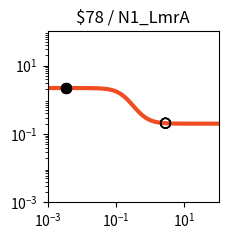

Write Python code to recreate this figure. (Note: this script raises an exception after producing the figure.)
import matplotlib.pyplot as plt
import matplotlib.ticker as ticker
import numpy as np

fig, ax = plt.subplots(figsize=(2.5,2.5))

plt.xlim(1.000000e-03, 1.000000e+02)
plt.ylim(1.000000e-03, 1.000000e+02)

x = np.array([1.000000e-03,1.122018e-03,1.258925e-03,1.412538e-03,1.584893e-03,1.778279e-03,1.995262e-03,2.238721e-03,2.511886e-03,2.818383e-03,3.162278e-03,3.548134e-03,3.981072e-03,4.466836e-03,5.011872e-03,5.623413e-03,6.309573e-03,7.079458e-03,7.943282e-03,8.912509e-03,1.000000e-02,1.122018e-02,1.258925e-02,1.412538e-02,1.584893e-02,1.778279e-02,1.995262e-02,2.238721e-02,2.511886e-02,2.818383e-02,3.162278e-02,3.548134e-02,3.981072e-02,4.466836e-02,5.011872e-02,5.623413e-02,6.309573e-02,7.079458e-02,7.943282e-02,8.912509e-02,1.000000e-01,1.122018e-01,1.258925e-01,1.412538e-01,1.584893e-01,1.778279e-01,1.995262e-01,2.238721e-01,2.511886e-01,2.818383e-01,3.162278e-01,3.548134e-01,3.981072e-01,4.466836e-01,5.011872e-01,5.623413e-01,6.309573e-01,7.079458e-01,7.943282e-01,8.912509e-01,1.000000e+00,1.122018e+00,1.258925e+00,1.412538e+00,1.584893e+00,1.778279e+00,1.995262e+00,2.238721e+00,2.511886e+00,2.818383e+00,3.162278e+00,3.548134e+00,3.981072e+00,4.466836e+00,5.011872e+00,5.623413e+00,6.309573e+00,7.079458e+00,7.943282e+00,8.912509e+00,1.000000e+01,1.122018e+01,1.258925e+01,1.412538e+01,1.584893e+01,1.778279e+01,1.995262e+01,2.238721e+01,2.511886e+01,2.818383e+01,3.162278e+01,3.548134e+01,3.981072e+01,4.466836e+01,5.011872e+01,5.623413e+01,6.309573e+01,7.079458e+01,7.943282e+01,8.912509e+01,1.000000e+02,])
y = np.array([2.199963e+00,2.199953e+00,2.199940e+00,2.199924e+00,2.199903e+00,2.199877e+00,2.199843e+00,2.199801e+00,2.199746e+00,2.199676e+00,2.199588e+00,2.199475e+00,2.199332e+00,2.199149e+00,2.198917e+00,2.198621e+00,2.198244e+00,2.197764e+00,2.197153e+00,2.196376e+00,2.195387e+00,2.194129e+00,2.192530e+00,2.190496e+00,2.187913e+00,2.184632e+00,2.180470e+00,2.175195e+00,2.168518e+00,2.160079e+00,2.149437e+00,2.136049e+00,2.119265e+00,2.098306e+00,2.072269e+00,2.040127e+00,2.000757e+00,1.952994e+00,1.895715e+00,1.827973e+00,1.749159e+00,1.659195e+00,1.558710e+00,1.449162e+00,1.332843e+00,1.212747e+00,1.092281e+00,9.748980e-01,8.637045e-01,7.611582e-01,6.688964e-01,5.877161e-01,5.176745e-01,4.582592e-01,4.085787e-01,3.675358e-01,3.339652e-01,3.067296e-01,2.847795e-01,2.671835e-01,2.531383e-01,2.419655e-01,2.331020e-01,2.260856e-01,2.205409e-01,2.161651e-01,2.127155e-01,2.099983e-01,2.078595e-01,2.061767e-01,2.048534e-01,2.038131e-01,2.029954e-01,2.023528e-01,2.018480e-01,2.014514e-01,2.011399e-01,2.008952e-01,2.007030e-01,2.005521e-01,2.004335e-01,2.003404e-01,2.002673e-01,2.002099e-01,2.001648e-01,2.001294e-01,2.001016e-01,2.000798e-01,2.000627e-01,2.000492e-01,2.000386e-01,2.000303e-01,2.000238e-01,2.000187e-01,2.000147e-01,2.000115e-01,2.000091e-01,2.000071e-01,2.000056e-01,2.000044e-01,2.000034e-01,])
c = "#f04d23"

hi_x = np.array([3.400000e-03,3.400000e-03,3.400000e-03,3.400000e-03,])
hi_y = np.array([2.199520e+00,2.199520e+00,2.199520e+00,2.199520e+00,])
lo_x = np.array([2.800000e+00,2.800000e+00,2.800000e+00,2.800000e+00,])
lo_y = np.array([2.062619e-01,2.062619e-01,2.062619e-01,2.062619e-01,])

plt.loglog(x,y,lw=3,color=c)
plt.scatter(hi_x,hi_y,marker='o',s=50,color='black',zorder=10)
plt.scatter(lo_x,lo_y,marker='o',s=50,edgecolors='black',color='none',zorder=10)

plt.title("$78 / N1_LmrA")

ax.xaxis.set_major_locator(ticker.LogLocator(numticks=3))
ax.yaxis.set_major_locator(ticker.LogLocator(numticks=3))

ax.set_aspect('equal')
plt.tight_layout()

plt.savefig("/workspace/experiments/hlm/parity3/response_plot_$78_N1_LmrA.png", bbox_inches='tight')
